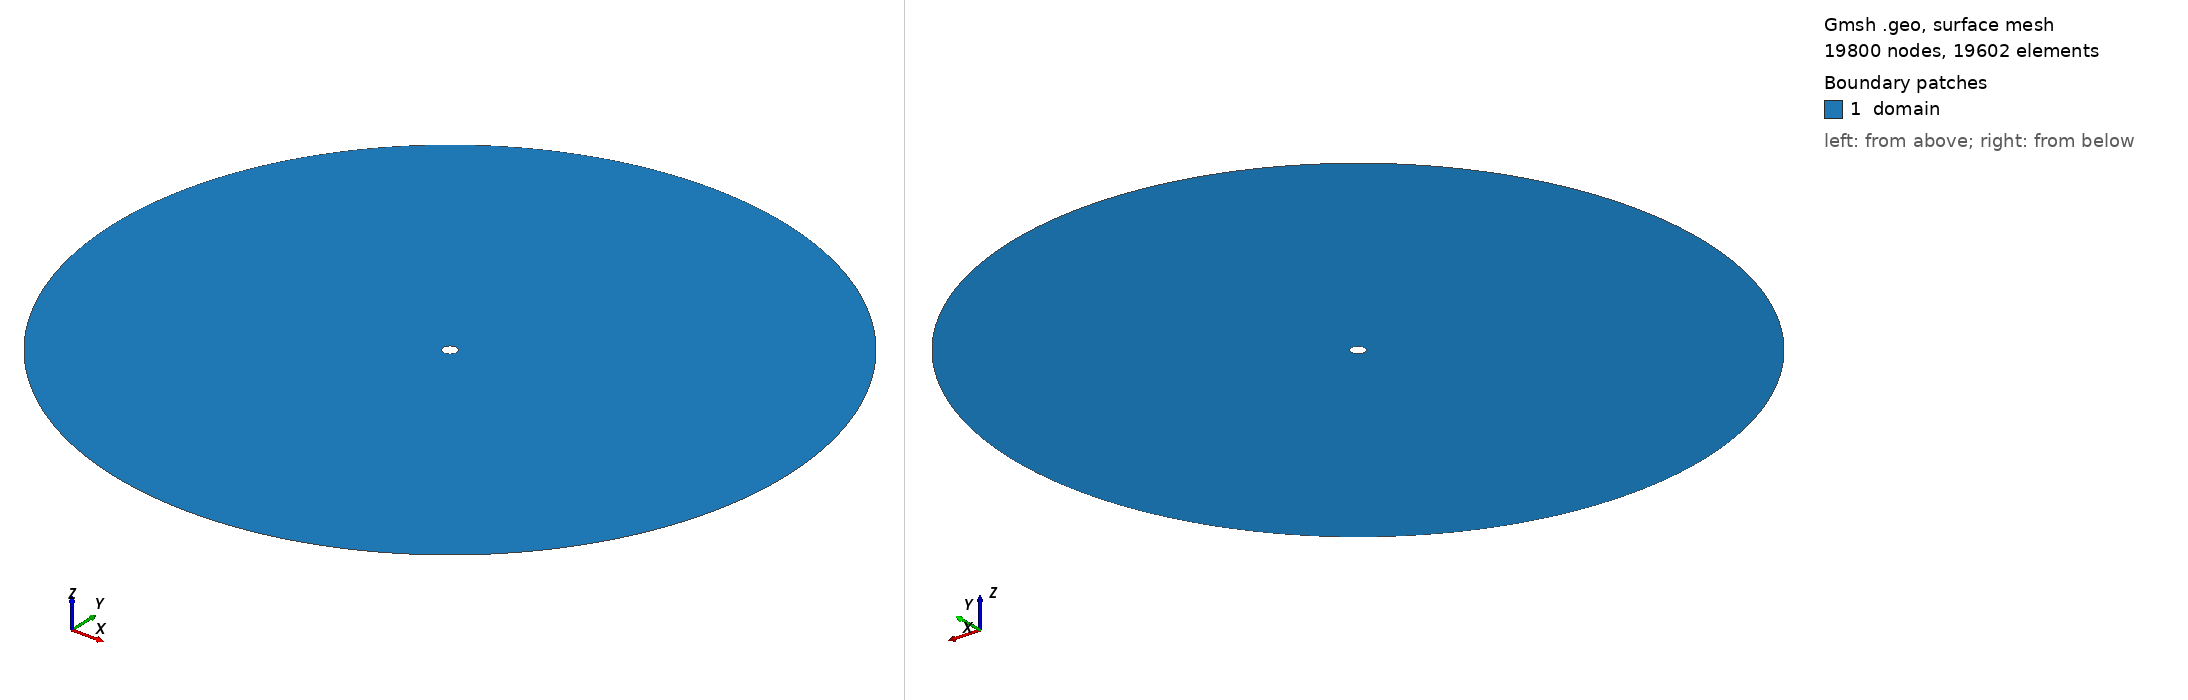

Gmsh geometry script, surface-meshed: 19800 nodes, 19602 surface elements. Boundary patches (legend numbers): 1 domain. Left view from above one corner, right view from below the opposite corner. Legend entries are the model's physical surfaces. The drawing asked Gmsh for element sizes between 1% and 20% of the model's largest extent; the script's own settings can give other sizes.

=== magnus.geo (drawn) ===

SetFactory("OpenCASCADE");

R = 10e-2;

p1 = newp; Point(p1) = { R, 0, 0 };

out[] = Extrude {5, 0, 0} { Point{p1}; };

out[] = Extrude {{0, 0, 1}, {0, 0, 0}, Pi}  { Curve{out[1]}; };

out[] = Extrude {{0, 0, 1}, {0, 0, 0}, Pi}  { Curve{out[0]}; };

Coherence;

Transfinite Curve{4, 7} = 100 Using Progression 1.05;

Transfinite Curve{5, 6, 8, 9} = 100;

Transfinite Surface "*";

Recombine Surface "*";

Physical Curve("ball") = {8, 5};

Physical Curve("inlet") = {9};

Physical Curve("outlet") = {6};

Physical Surface("domain") = {1, 2};
